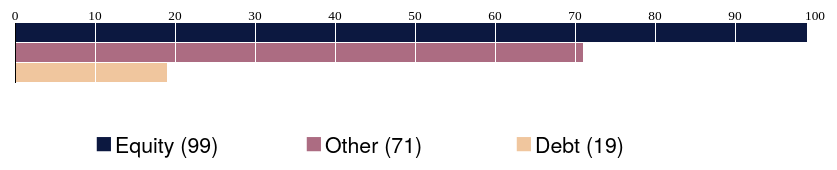
D3 v3 page, settled after 480 driven frames (8 s of simulated time); the page loaded 1 data file(s).


    var rows = 3

    var svg = d3.select("body").append("svg")
        .attr("class", "chart");

    svg.attr("width", 2000).attr("height", 2000)

    var margin = {
            top: 50,
            right: 50,
            bottom: 0,
            left: 50
        },
        width = 800,
        barHeight = 20,
        height = barHeight * rows;

    var maximum = 100;

    var x = d3.scale.linear()
        .domain([0, maximum])
        .range([0, width]);


    var xAxis = d3.svg.axis()
        .scale(x)
        .orient("top")
        .tickSize(-height);

    var legend = d3.select("svg")
        .append("g")
        .attr("width", width)
        .attr("height", 600)
        .attr("class", "legend");
     /*
      Colors
      Theme Set B v1.0
      AP
      AW
      AE
      AF
      AD
      AQ
      AU
      BD
      AR
      AG
      AJ
      AZ
      */
    var a = d3.rgb(12, 24, 64);
    var b = d3.rgb(172, 108, 130);
    var c = d3.rgb(236, 229, 219);
    var d = d3.rgb(190, 122, 102);
    var e = d3.rgb(240, 198, 158);
    var f = d3.rgb(242, 224, 133);
    var g = d3.rgb(255, 188, 103);
    var h = d3.rgb(206, 77, 69);
    var i = d3.rgb(140, 110, 55);
    var j = d3.rgb(145, 142, 117);
    var k = d3.rgb(113, 147, 179);
    var l = d3.rgb(10, 123, 131);
    var color = d3.scale.ordinal().range([a, b, e, g, f, c, h, i, j, k]);

    d3.tsv("vc-type.tsv", function(error, data) {

        var chart = d3.select(".chart")
            .append('g')
            .attr("width", width + margin.left + margin.right)
            .attr("height", height + margin.top + margin.bottom)
            .append("g")
            .attr("transform", "translate(" + margin.left + "," + margin.top + ")");;

        var g = chart.selectAll(".bars")
            .data(data)
            .enter().append("g")
            .attr("class", "bars");

        g.append("rect")
            .attr("y", function(d, i) {
                return i * barHeight;
            })
            .attr("height", barHeight - 1)
            .attr("width", function(d) {
                return x(d.numbers);
            })
            .style("fill", function(d) {
                return color(d.name);
            });


        var l = legend.selectAll(".name")
            .data(data)
            .enter().append("g")
            .attr("class", "name");

        l.append("text")
            .attr("x", function(d, i) {
                return 130 + i * 210;
            })
            .attr("y", 180)
            .attr("fill", function(d) {
                return color(d.name);
            })
            .attr("font-size", "22pt")
            .attr("font-weight", "900")
            .attr("font-family", "Gotham, 'Helvetica Neue', Helvetica, Arial, sans-serif")
            .text("■");


        l.append("text")
            .attr("x", function(d, i) {
                return 150 + i * 210;
            })
            .attr("y", 180)
            .attr("fill", "#000")
            .attr("font-size", "16pt")
            .attr("font-family", "Gotham, 'Helvetica Neue', Helvetica, Arial, sans-serif")
            .text(function(d) {
                return d.name + " (" + d.numbers + ")";
            });

        chart.append("g")
            .attr("class", "axis")
            .call(xAxis)
            .select(".tick line")
            .style("stroke", "#000");

    });
    

### data: vc-type.tsv
name	numbers
Equity	99
Other	71
Debt	19